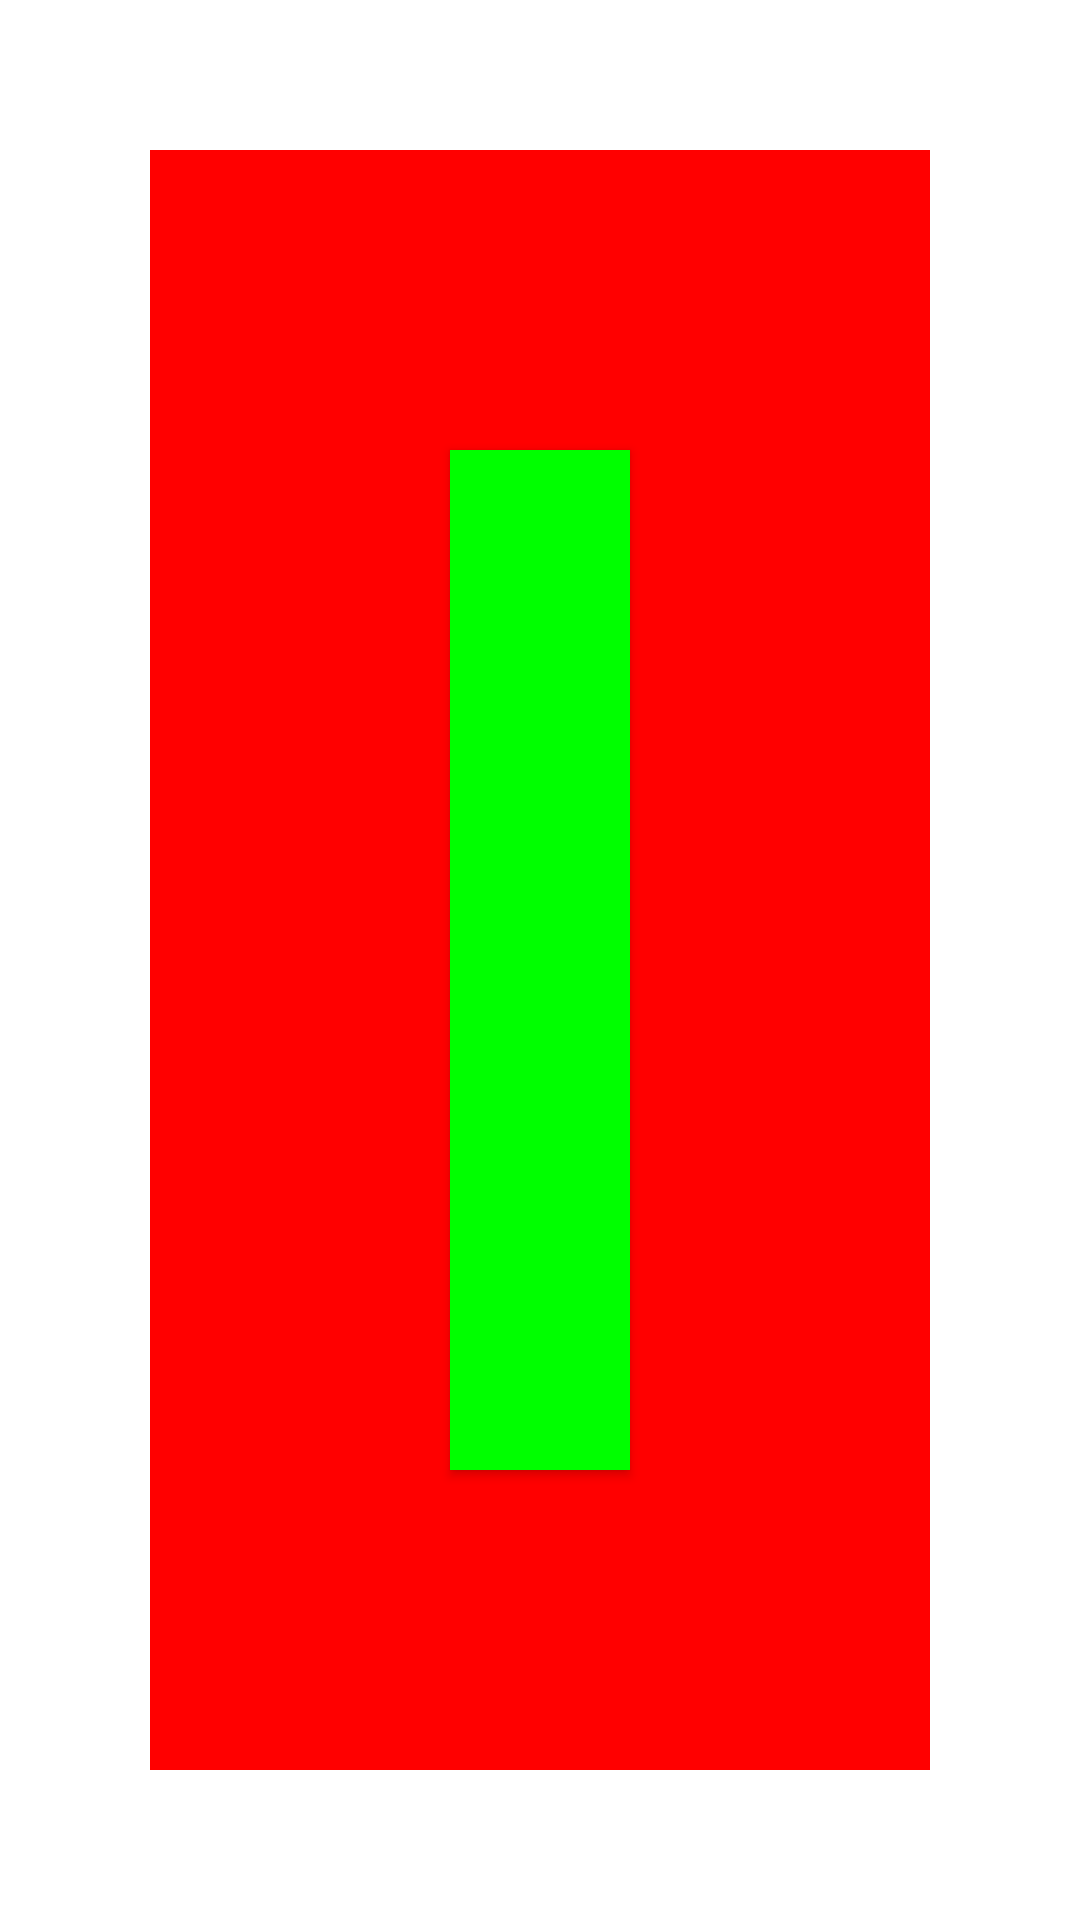

The Android layout XML behind this screen, and the referenced resources:
<!-- AndroidManifest.xml: application theme Theme.TestApplication -->
<!-- res/layout/activity_view_click.xml -->
<?xml version="1.0" encoding="utf-8"?>
<LinearLayout xmlns:android="http://schemas.android.com/apk/res/android"
    xmlns:app="http://schemas.android.com/apk/res-auto"
    xmlns:tools="http://schemas.android.com/tools"
    android:layout_width="match_parent"
    android:layout_height="match_parent"
    android:orientation="vertical"
    tools:context=".android_api.view.view_click.ViewClickActivity">


    <FrameLayout
        android:layout_width="match_parent"
        android:layout_height="match_parent"
        android:layout_margin="50dp"
        android:background="#ff0000">

        <Button
            android:id="@+id/button"
            android:layout_width="match_parent"
            android:layout_height="match_parent"
            android:layout_margin="100dp"
            android:background="#00ff00" />
    </FrameLayout>
</LinearLayout>
<!-- resources referenced by this layout -->
<resources>
  <style name="Theme.TestApplication" parent="Theme.MaterialComponents.Light.NoActionBar">
          
          <item name="colorPrimary">@color/purple_500</item>
          <item name="colorPrimaryVariant">@color/purple_700</item>
          <item name="colorOnPrimary">@color/white</item>
          
          <item name="colorSecondary">@color/teal_200</item>
          <item name="colorSecondaryVariant">@color/teal_700</item>
          <item name="colorOnSecondary">@color/black</item>
          
          <item name="android:statusBarColor" tools:targetApi="l">?attr/colorPrimaryVariant</item>
          
      </style>
  <!-- not gathered from this repository: default colours our renderer supplied (Android Studio template values) -->
  <color name="purple_500">#FF6200EE</color>
  <color name="purple_700">#FF3700B3</color>
  <color name="teal_200">#FF03DAC5</color>
  <color name="teal_700">#FF018786</color>
  <color name="black">#FF000000</color>
  <color name="white">#FFFFFFFF</color>
</resources>
